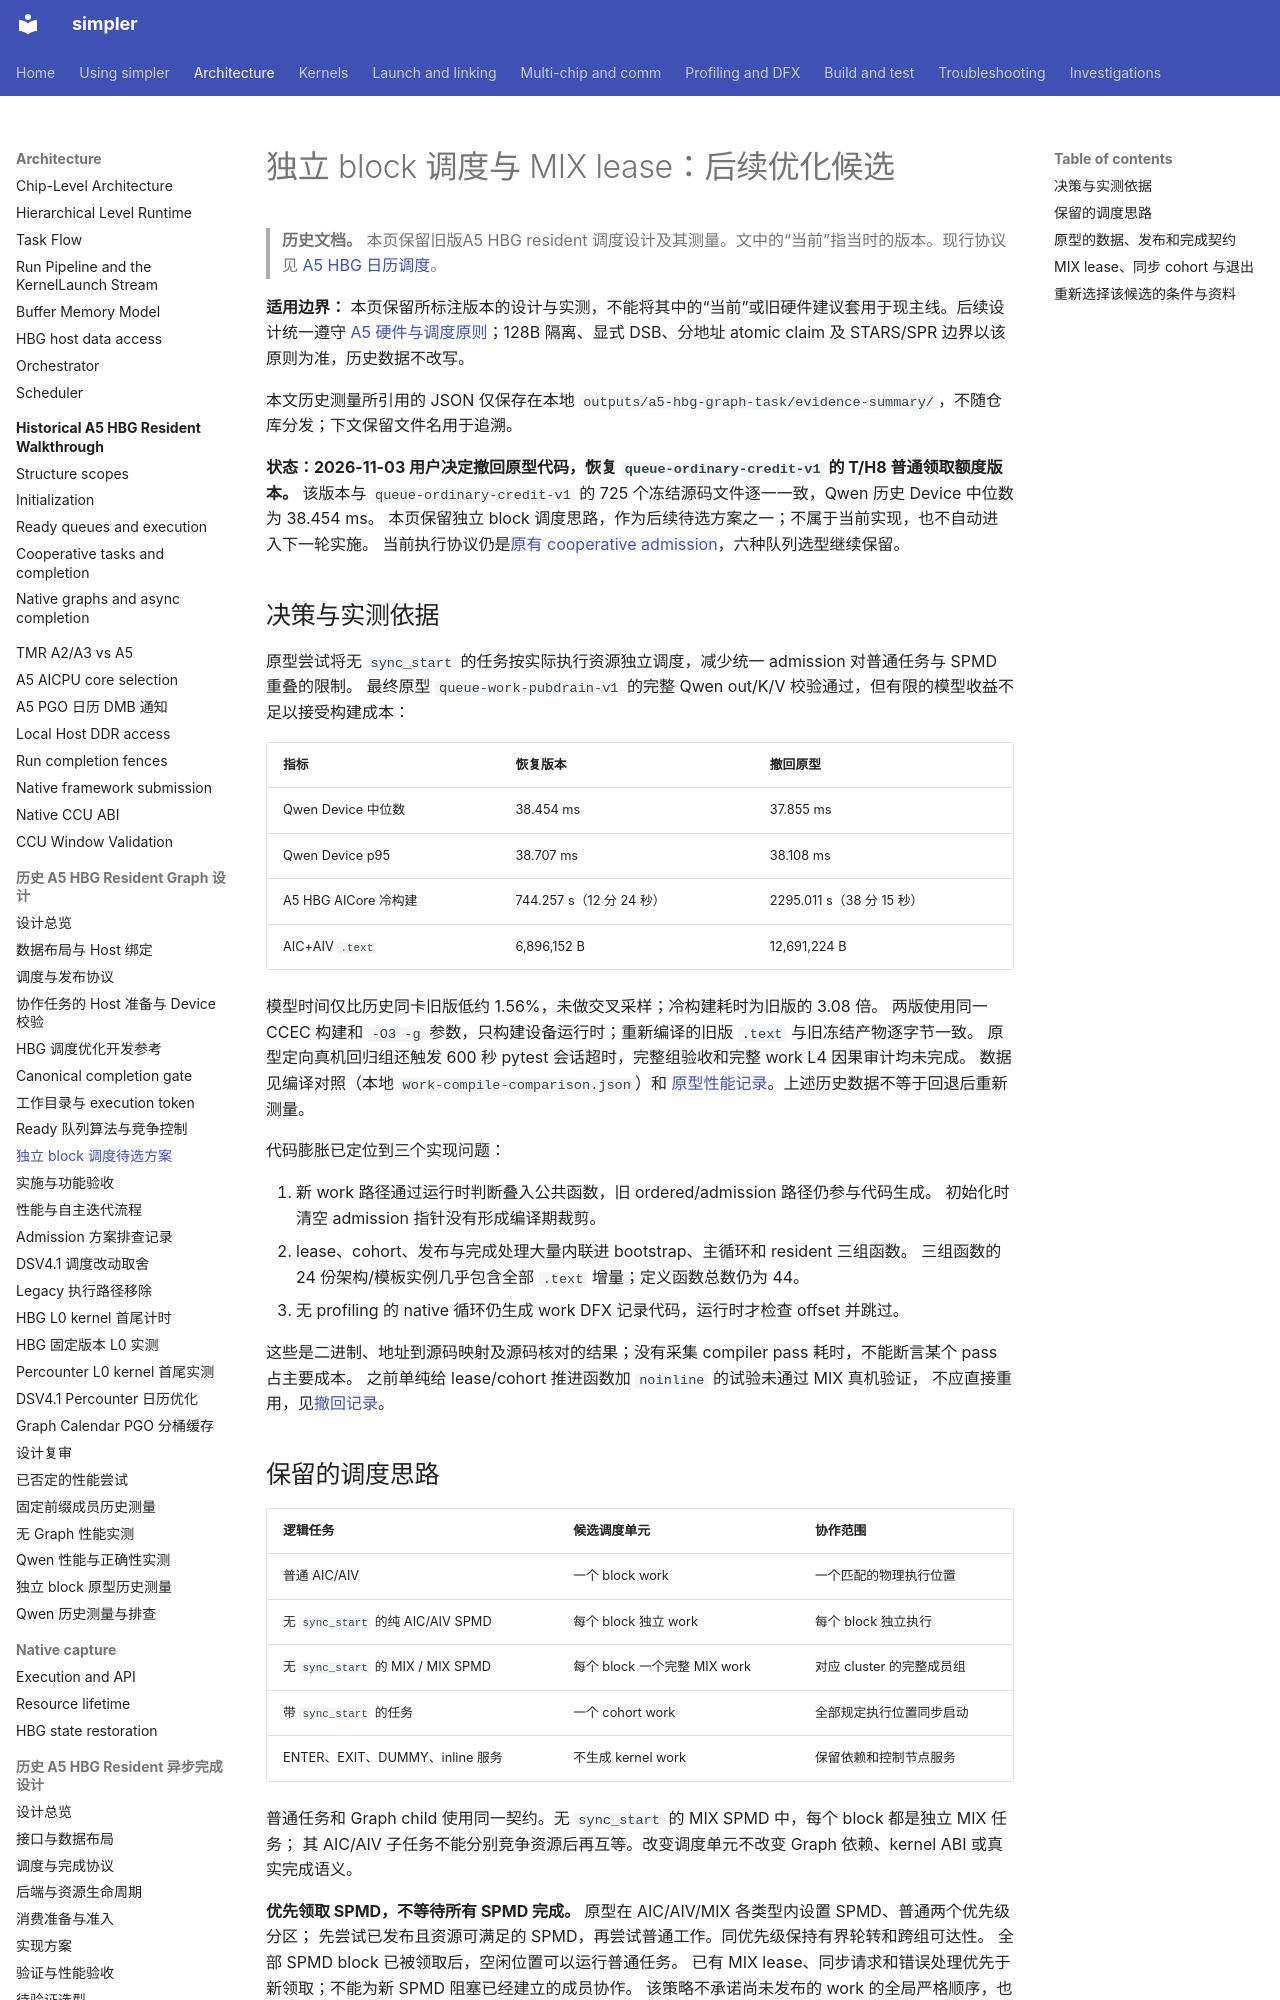

repository: hw-native-sys/simpler · page: zh-cn/design/a5-hbg-graph-task/block-ready-scheduling/index.html · generator: mkdocs

# 独立 block 调度与 MIX lease：后续优化候选

> **历史文档。** 本页保留旧版A5 HBG resident 调度设计及其测量。文中的“当前”指当时的版本。现行协议见 [A5 HBG 日历调度](../../../../src/a5/runtime/host_build_graph/README.md)。

**适用边界：** 本页保留所标注版本的设计与实测，不能将其中的“当前”或旧硬件建议套用于现主线。后续设计统一遵守 [A5 硬件与调度原则](build-execute-separation.md#a5-hardware-principles)；128B 隔离、显式 DSB、分地址 atomic claim 及 STARS/SPR 边界以该原则为准，历史数据不改写。

本文历史测量所引用的 JSON 仅保存在本地 `outputs/a5-hbg-graph-task/evidence-summary/`，不随仓库分发；下文保留文件名用于追溯。

**状态：2026-11-03 用户决定撤回原型代码，恢复 `queue-ordinary-credit-v1` 的 T/H8 普通领取额度版本。**
该版本与 `queue-ordinary-credit-v1` 的 725 个冻结源码文件逐一一致，Qwen 历史 Device 中位数为 38.454 ms。
本页保留独立 block 调度思路，作为后续待选方案之一；不属于当前实现，也不自动进入下一轮实施。
当前执行协议仍是[原有 cooperative admission](protocol.md)，六种队列选型继续保留。

## 决策与实测依据

原型尝试将无 `sync_start` 的任务按实际执行资源独立调度，减少统一 admission 对普通任务与 SPMD 重叠的限制。
最终原型 `queue-work-pubdrain-v1` 的完整 Qwen out/K/V 校验通过，但有限的模型收益不足以接受构建成本：

| 指标 | 恢复版本 | 撤回原型 |
| ---- | -------- | -------- |
| Qwen Device 中位数 | 38.454 ms | 37.855 ms |
| Qwen Device p95 | 38.707 ms | 38.108 ms |
| A5 HBG AICore 冷构建 | 744.257 s（12 分 24 秒） | 2295.011 s（38 分 15 秒） |
| AIC+AIV `.text` | 6,896,152 B | 12,691,224 B |

模型时间仅比历史同卡旧版低约 1.56%，未做交叉采样；冷构建耗时为旧版的 3.08 倍。
两版使用同一 CCEC 构建和 `-O3 -g` 参数，只构建设备运行时；重新编译的旧版 `.text` 与旧冻结产物逐字节一致。
原型定向真机回归组还触发 600 秒 pytest 会话超时，完整组验收和完整 work L4 因果审计均未完成。
数据见编译对照（本地 `work-compile-comparison.json`）和
[原型性能记录](qwen-block-work.md)。上述历史数据不等于回退后重新测量。

代码膨胀已定位到三个实现问题：

1. 新 work 路径通过运行时判断叠入公共函数，旧 ordered/admission 路径仍参与代码生成。
   初始化时清空 admission 指针没有形成编译期裁剪。
2. lease、cohort、发布与完成处理大量内联进 bootstrap、主循环和 resident 三组函数。
   三组函数的 24 份架构/模板实例几乎包含全部 `.text` 增量；定义函数总数仍为 44。
3. 无 profiling 的 native 循环仍生成 work DFX 记录代码，运行时才检查 offset 并跳过。

这些是二进制、地址到源码映射及源码核对的结果；没有采集 compiler pass 耗时，不能断言某个 pass 占主要成本。
之前单纯给 lease/cohort 推进函数加 `noinline` 的试验未通过 MIX 真机验证，
不应直接重用，见[撤回记录](rejected-optimizations.md#work-protocol-outline)。

## 保留的调度思路

| 逻辑任务 | 候选调度单元 | 协作范围 |
| -------- | ------------ | -------- |
| 普通 AIC/AIV | 一个 block work | 一个匹配的物理执行位置 |
| 无 `sync_start` 的纯 AIC/AIV SPMD | 每个 block 独立 work | 每个 block 独立执行 |
| 无 `sync_start` 的 MIX / MIX SPMD | 每个 block 一个完整 MIX work | 对应 cluster 的完整成员组 |
| 带 `sync_start` 的任务 | 一个 cohort work | 全部规定执行位置同步启动 |
| ENTER、EXIT、DUMMY、inline 服务 | 不生成 kernel work | 保留依赖和控制节点服务 |

普通任务和 Graph child 使用同一契约。无 `sync_start` 的 MIX SPMD 中，每个 block 都是独立 MIX 任务；
其 AIC/AIV 子任务不能分别竞争资源后再互等。改变调度单元不改变 Graph 依赖、kernel ABI 或真实完成语义。

**优先领取 SPMD，不等待所有 SPMD 完成。** 原型在 AIC/AIV/MIX 各类型内设置 SPMD、普通两个优先级分区；
先尝试已发布且资源可满足的 SPMD，再尝试普通工作。同优先级保持有界轮转和跨组可达性。
全部 SPMD block 已被领取后，空闲位置可以运行普通任务。
已有 MIX lease、同步请求和错误处理优先于新领取；不能为新 SPMD 阻塞已经建立的成员协作。
该策略不承诺尚未发布的 work 的全局严格顺序，也不能反复撤销已准备的普通 payload。
